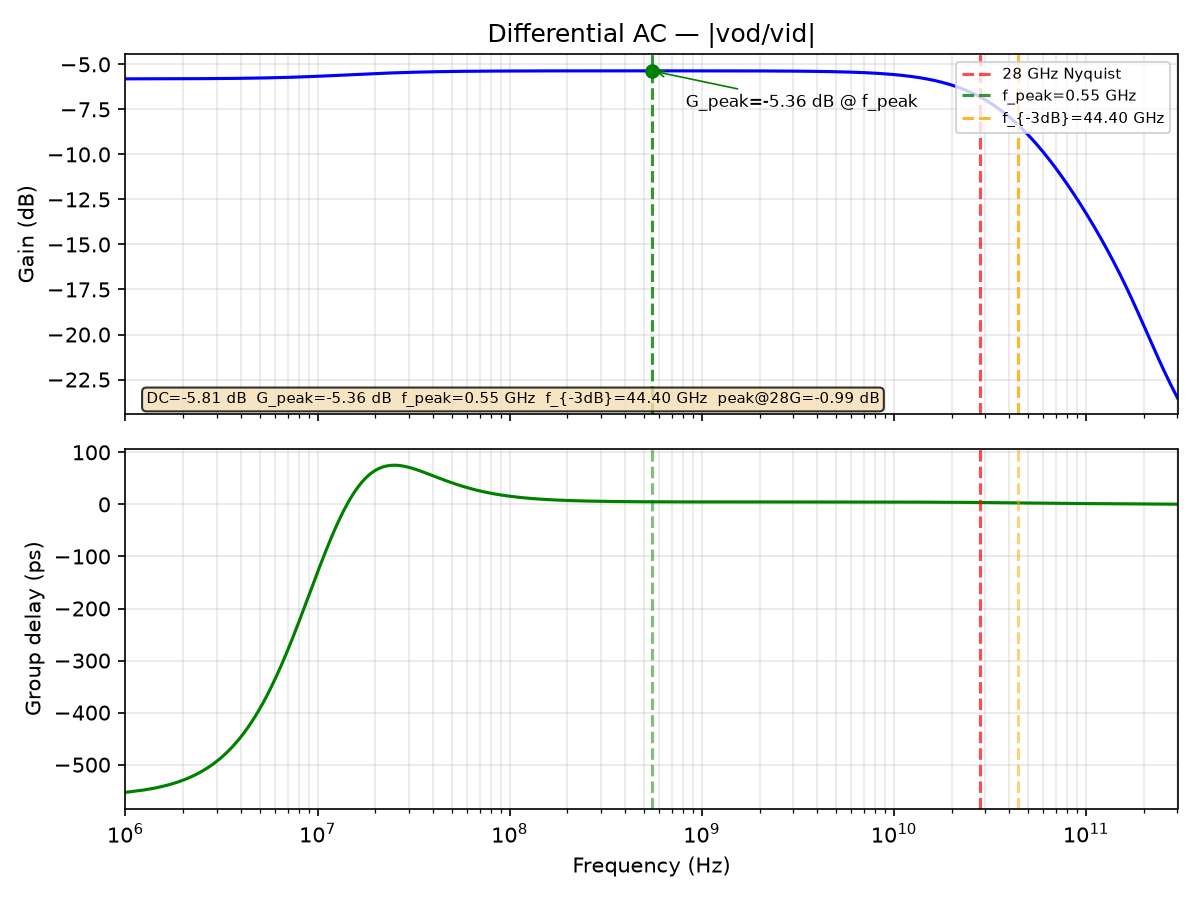

Data behind this chart, as committed beside it:
freq_Hz, gain_dB, gd_ps
1000000, -5.805, -552.9
1011584, -5.805, -552.8
1023302, -5.805, -552.6
1035156, -5.805, -552.4
1047147, -5.805, -552.2
1059277, -5.805, -552
1071548, -5.805, -551.8
1083961, -5.805, -551.6
1096517, -5.805, -551.4
1109219, -5.805, -551.1
1122068, -5.805, -550.9
1135067, -5.804, -550.7
1148215, -5.804, -550.4
1161516, -5.804, -550.2
1174971, -5.804, -550
1188582, -5.804, -549.7
1202350, -5.804, -549.4
1216278, -5.804, -549.2
1230368, -5.804, -548.9
1244620, -5.804, -548.6
1259038, -5.804, -548.3
1273622, -5.804, -548
1288376, -5.804, -547.7
1303300, -5.804, -547.4
1318398, -5.804, -547.1
1333670, -5.803, -546.8
1349119, -5.803, -546.5
1364747, -5.803, -546.1
1380557, -5.803, -545.8
1396549, -5.803, -545.4
1412727, -5.803, -545.1
1429092, -5.803, -544.7
1445646, -5.803, -544.3
1462392, -5.803, -544
1479333, -5.803, -543.6
1496469, -5.802, -543.2
1513804, -5.802, -542.8
1531340, -5.802, -542.3
1549079, -5.802, -541.9
1567024, -5.802, -541.5
1585176, -5.802, -541
1603539, -5.802, -540.6
1622114, -5.802, -540.1
1640904, -5.802, -539.6
1659913, -5.801, -539.1
1679141, -5.801, -538.7
1698592, -5.801, -538.1
1718269, -5.801, -537.6
1738173, -5.801, -537.1
1758308, -5.801, -536.5
1778676, -5.801, -536
1799280, -5.8, -535.4
1820123, -5.8, -534.9
1841207, -5.8, -534.2
1862536, -5.8, -533.6
1884111, -5.8, -533
1905937, -5.8, -532.4
1928015, -5.799, -531.7
1950349, -5.799, -531.1
1972942, -5.799, -530.4
... 1,036 more rows
